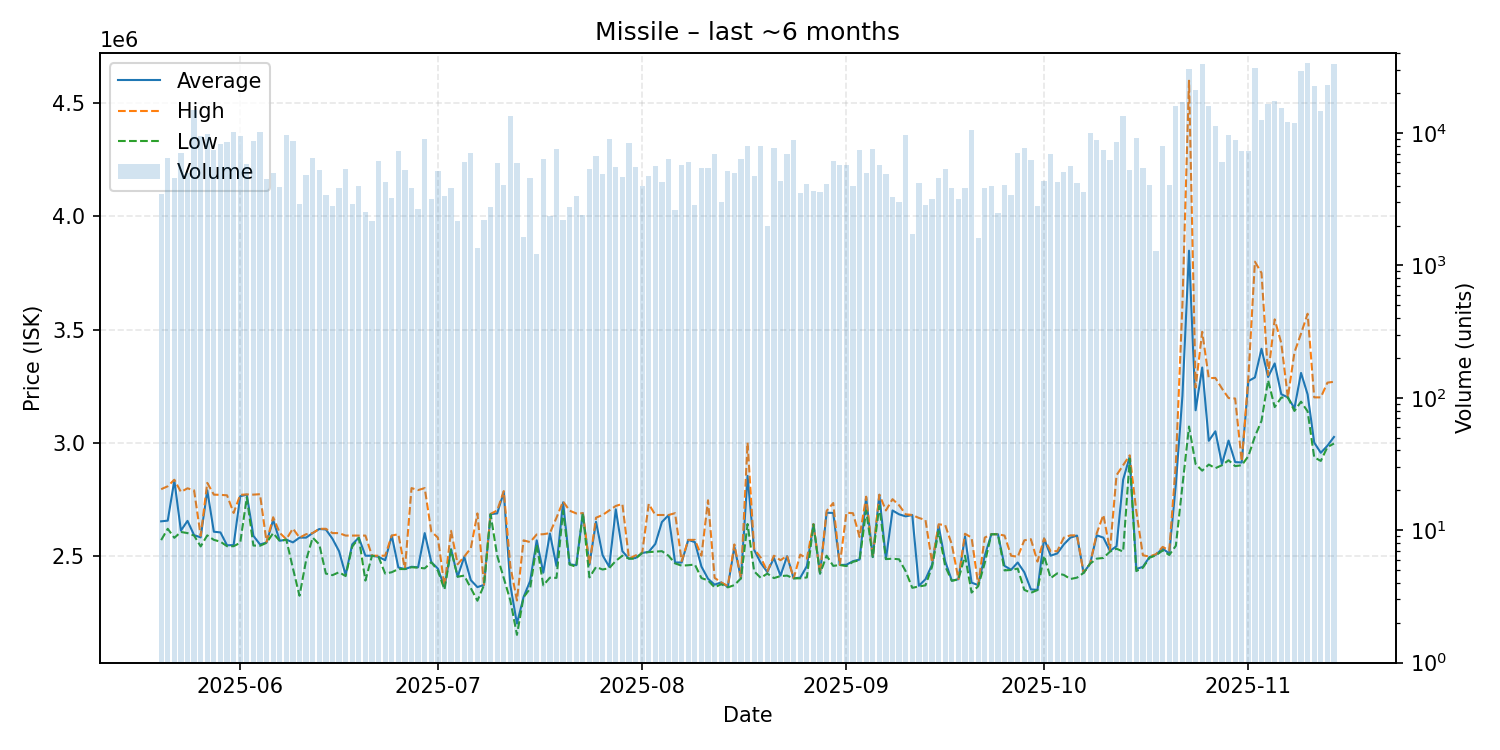

The table this chart was drawn from, first rows:
date, average, highest, lowest, order_count, volume
2025-05-20, 2652000, 2794000, 2569000, 38, 3440
2025-05-21, 2655000, 2807000, 2619000, 64, 6500
2025-05-22, 2833000, 2836000, 2579000, 59, 4599
2025-05-23, 2611000, 2782000, 2605000, 63, 7066
2025-05-24, 2654000, 2798000, 2600000, 61, 4966
2025-05-25, 2591000, 2789000, 2589000, 105, 14845
2025-05-26, 2581000, 2588000, 2541000, 71, 9425
2025-05-27, 2789000, 2822000, 2590000, 81, 9915
2025-05-28, 2606000, 2770000, 2570000, 63, 7465
2025-05-29, 2603000, 2769000, 2562000, 88, 8235
2025-05-30, 2546000, 2767000, 2542000, 87, 8576
2025-05-31, 2547000, 2689000, 2542000, 97, 10224
2025-06-01, 2763000, 2769000, 2557000, 87, 9519
2025-06-02, 2770000, 2771000, 2758000, 64, 5875
2025-06-03, 2588000, 2770000, 2545000, 65, 8704
2025-06-04, 2550000, 2772000, 2544000, 68, 10215
2025-06-05, 2558000, 2561000, 2557000, 46, 4493
2025-06-06, 2658000, 2670000, 2600000, 52, 4982
2025-06-07, 2566000, 2601000, 2565000, 41, 3939
2025-06-08, 2571000, 2573000, 2571000, 70, 9718
2025-06-09, 2559000, 2620000, 2444000, 62, 8750
2025-06-10, 2580000, 2580000, 2323000, 19, 2917
2025-06-11, 2580000, 2595000, 2480000, 44, 4779
2025-06-12, 2600000, 2600000, 2580000, 59, 6521
2025-06-13, 2618000, 2619000, 2550000, 63, 5231
2025-06-14, 2616000, 2619000, 2421000, 37, 3385
2025-06-15, 2575000, 2600000, 2414000, 47, 2796
2025-06-16, 2520000, 2600000, 2427000, 34, 3823
2025-06-17, 2415000, 2589000, 2410000, 41, 5360
2025-06-18, 2550000, 2589000, 2540000, 42, 2915
2025-06-19, 2580000, 2589000, 2579000, 44, 3999
2025-06-20, 2500000, 2589000, 2390000, 39, 2520
2025-06-21, 2500000, 2500000, 2500000, 34, 2155
2025-06-22, 2495000, 2500000, 2494000, 48, 6110
2025-06-23, 2480000, 2500000, 2421000, 29, 4236
2025-06-24, 2589000, 2589000, 2427000, 31, 3252
2025-06-25, 2448000, 2595000, 2441000, 51, 7374
2025-06-26, 2441000, 2441000, 2441000, 28, 5211
2025-06-27, 2451000, 2799000, 2449000, 48, 3857
2025-06-28, 2449000, 2790000, 2447000, 38, 2668
2025-06-29, 2600000, 2799000, 2444000, 69, 8971
2025-06-30, 2472000, 2607000, 2471000, 31, 3172
2025-07-01, 2443000, 2580000, 2434000, 38, 5121
2025-07-02, 2362000, 2364000, 2350000, 31, 3319
2025-07-03, 2529000, 2610000, 2526000, 25, 3853
2025-07-04, 2407000, 2462000, 2407000, 24, 2170
2025-07-05, 2495000, 2496000, 2412000, 38, 6028
2025-07-06, 2392000, 2533000, 2356000, 52, 7062
2025-07-07, 2361000, 2687000, 2301000, 27, 1357
2025-07-08, 2371000, 2372000, 2370000, 32, 2203
2025-07-09, 2684000, 2685000, 2683000, 34, 2763
2025-07-10, 2687000, 2700000, 2500000, 36, 5885
2025-07-11, 2781000, 2786000, 2401000, 35, 4051
2025-07-12, 2369000, 2453000, 2302000, 64, 13423
2025-07-13, 2200000, 2302000, 2150000, 47, 5968
2025-07-14, 2317000, 2568000, 2316000, 27, 1643
2025-07-15, 2388000, 2560000, 2355000, 46, 4558
2025-07-16, 2568000, 2594000, 2550000, 31, 1223
2025-07-17, 2425000, 2595000, 2369000, 47, 6311
2025-07-18, 2598000, 2600000, 2403000, 32, 2369
... 119 more rows
